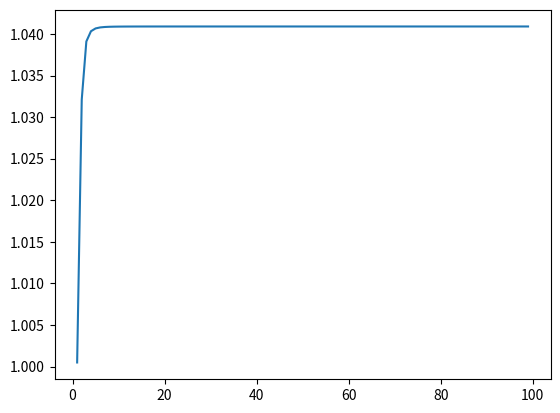

Write Python code to recreate this figure.
# -*- coding: utf-8 -*-
"""Compound_Integral_Rule.ipynb

Automatically generated by Colaboratory.

Original file is located at
    https://colab.research.google.com/<link-removed>
"""

#IMPORTA BIBLIOTECAS
import numpy as np
import math
import matplotlib.pyplot as plt

#CALCULA INTEGRAL SEGUNDO REGRA DA COMPOSIÇÃO DE INTEGRAL
#REF: STOCHASTIC SIMULATION ALGORITHMS AND ANALYSIS

def compose_int(f,a,b,n,k):

  #INICIA SOMA TOTAL
  soma_total = 0

  #PARTIÇÃO MAIOR 
  particao_1 = [a + i*(b-a)/n for i in range(n+1)]

  #PERCORRE PARTIÇÃO MAIOR
  for i in range(1,len(particao_1)):
    
    #SOMA PARA CADA SUBINTERVALO DA PARTIÇÃO MAIOR
    soma_particao = 0

    #SUBPARTIÇÃO 
    particao_2 = [particao_1[i-1] + j*(particao_1[i]-particao_1[i-1])/k for j in range(k+1)]

    #PERCORRE A SUBPARTIÇÃO
    for k in range(1,len(particao_2)):
      
      #ACRESCENTA SOMA PARTIÇÃO
      soma_particao += f((particao_2[k] + particao_2[k-1])/2)*(particao_2[k]-particao_2[k-1])
    
    #ACRESCENTA A SOMA DA PARTIÇÃO NA SOMA TOTAL
    soma_total += soma_particao

  #RETORNA SOMA_TOTAL
  return soma_total

#FUNÇÃO F DE TESTE 
def f(x):
  return math.sqrt(1 + x**10)

#INTEGRAL 0 A 1 WOLFRAM: 1.0409
compose_int(f,0,1,1000,1000)

#CONVERGE MUITO RÁPIDO
resultados = []
for i in range(1,100):
  resultados.append(compose_int(f,0,1,i,i))

plt.plot([i for i in range(1,100)],resultados)

